Photos from the image-classification dataset "clear_road_signs" in the GitHub repository MachineLearningVisionRG/GRATS. Its 5 classes are: no entry, no left turn, no parking, no right turn, stop.

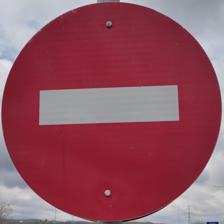
Label: no entry

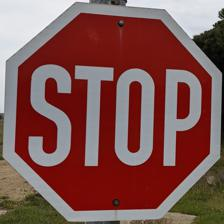
Label: stop

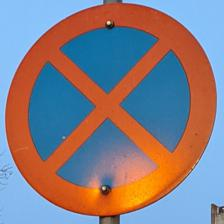
Label: no parking

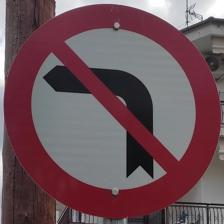
Label: no left turn

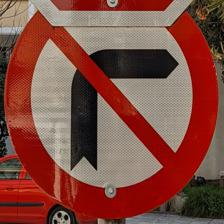
Label: no right turn

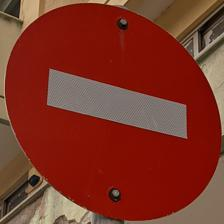
Label: no entry
